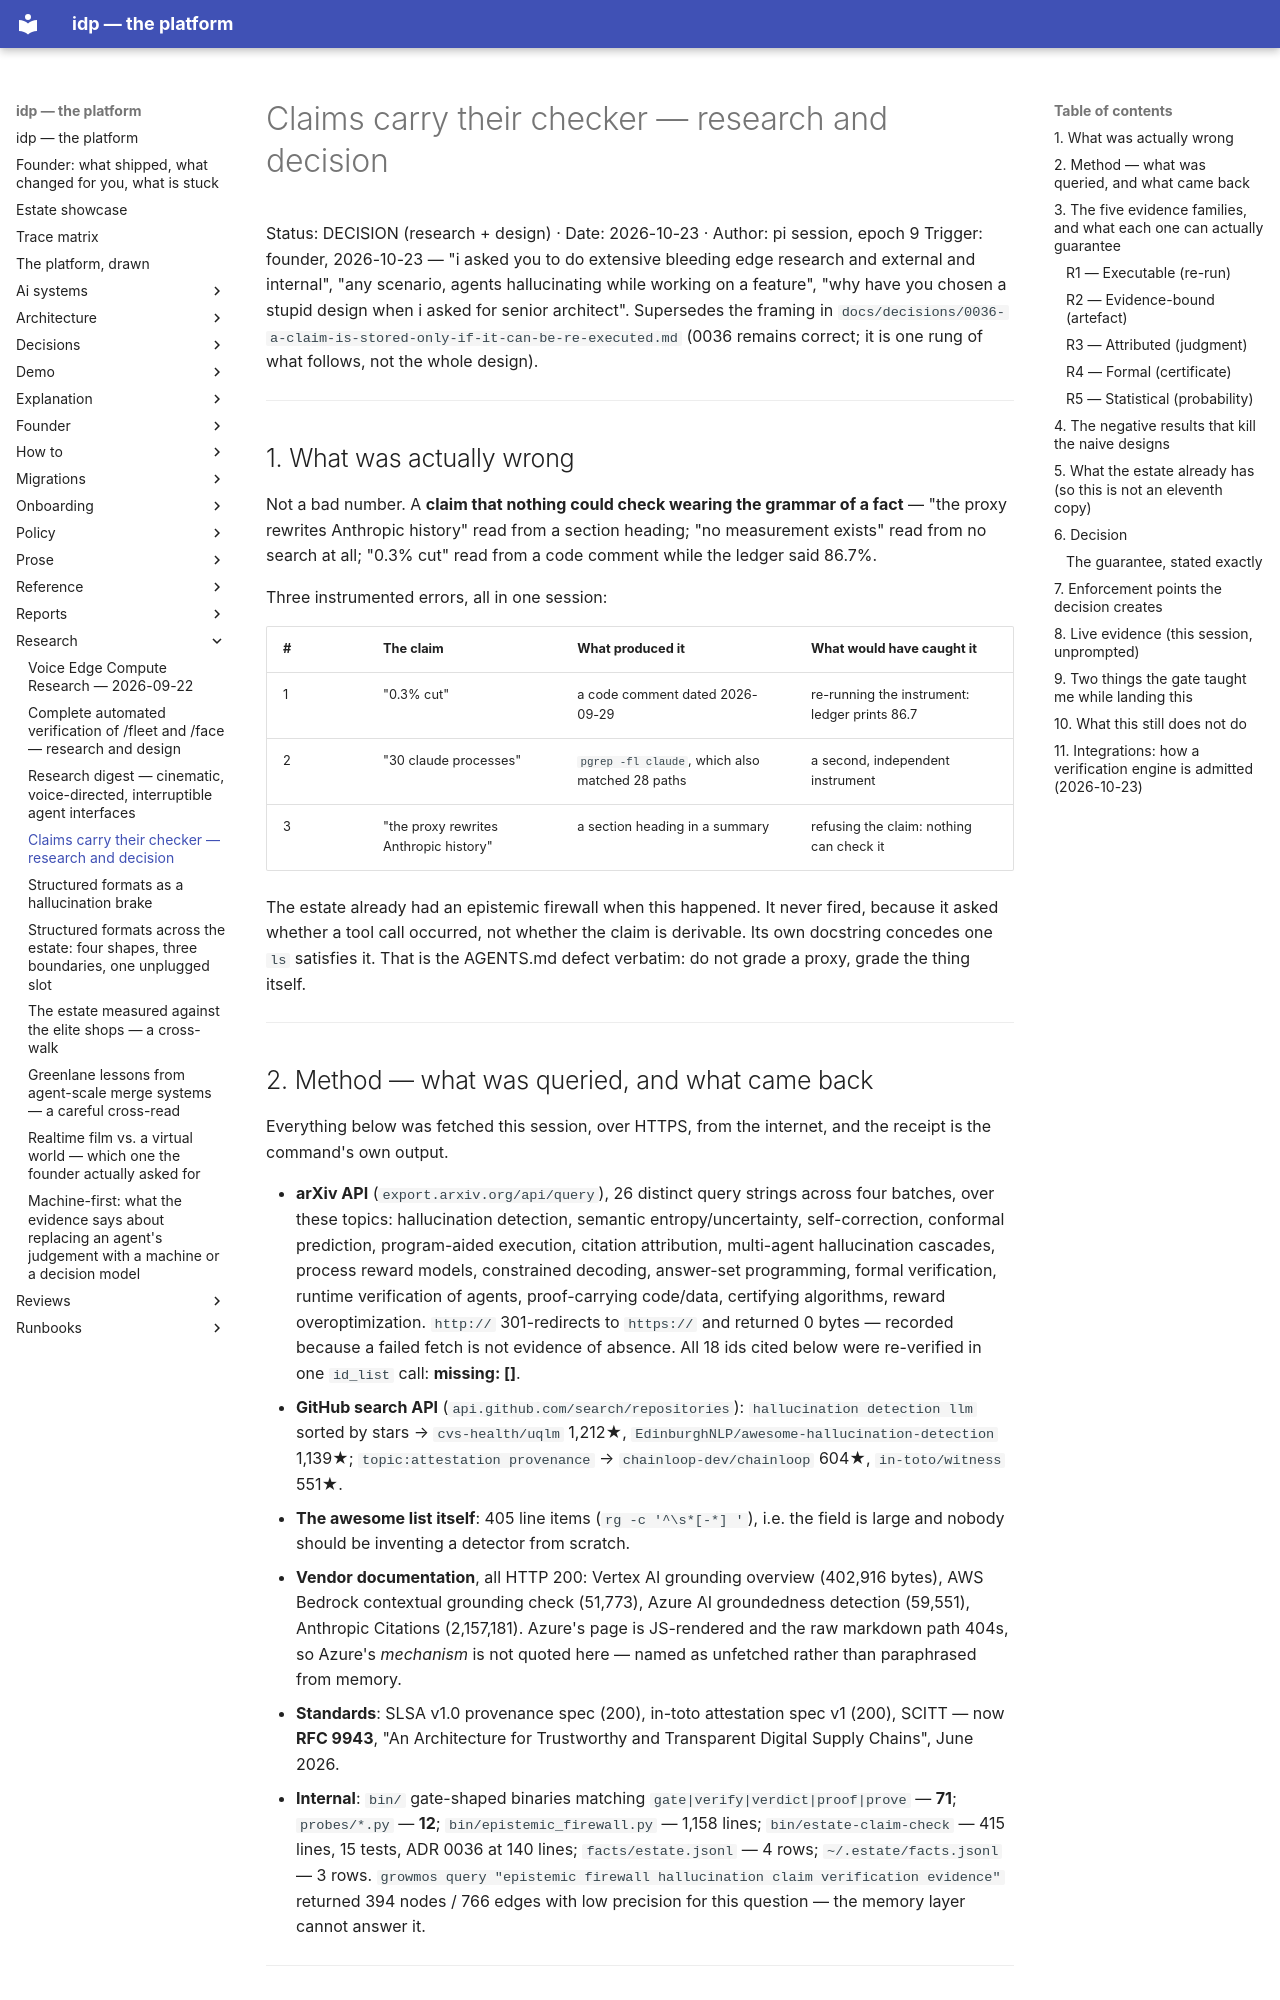

repository: chidionyema/idp · page: research/2026-10-23-claims-carry-their-checker/index.html · generator: mkdocs

# Claims carry their checker — research and decision

Status: DECISION (research + design) · Date: 2026-10-23 · Author: pi session, epoch 9
Trigger: founder, 2026-10-23 — "i asked you to do extensive bleeding edge research and external and
internal", "any scenario, agents hallucinating while working on a feature", "why have you chosen a
stupid design when i asked for senior architect".
Supersedes the framing in `docs/decisions/0036-a-claim-is-stored-only-if-it-can-be-re-executed.md`
(0036 remains correct; it is one rung of what follows, not the whole design).

---

## 1. What was actually wrong

Not a bad number. A **claim that nothing could check wearing the grammar of a fact** — "the proxy
rewrites Anthropic history" read from a section heading; "no measurement exists" read from no
search at all; "0.3% cut" read from a code comment while the ledger said 86.7%.

Three instrumented errors, all in one session:

| # | The claim | What produced it | What would have caught it |
|---|---|---|---|
| 1 | "0.3% cut" | a code comment dated 2026-09-29 | re-running the instrument: ledger prints 86.7 |
| 2 | "30 claude processes" | `pgrep -fl claude`, which also matched 28 paths | a second, independent instrument |
| 3 | "the proxy rewrites Anthropic history" | a section heading in a summary | refusing the claim: nothing can check it |

The estate already had an epistemic firewall when this happened. It never fired, because it asked
whether a tool call occurred, not whether the claim is derivable. Its own docstring concedes one
`ls` satisfies it. That is the AGENTS.md defect verbatim: do not grade a proxy, grade the thing
itself.

---

## 2. Method — what was queried, and what came back

Everything below was fetched this session, over HTTPS, from the internet, and the receipt is the
command's own output.

- **arXiv API** (`export.arxiv.org/api/query`), 26 distinct query strings across four batches, over
  these topics: hallucination detection, semantic entropy/uncertainty, self-correction, conformal
  prediction, program-aided execution, citation attribution, multi-agent hallucination cascades,
  process reward models, constrained decoding, answer-set programming, formal verification,
  runtime verification of agents, proof-carrying code/data, certifying algorithms, reward
  overoptimization. `http://` 301-redirects to `https://` and returned 0 bytes — recorded because a
  failed fetch is not evidence of absence. All 18 ids cited below were re-verified in one `id_list`
  call: **missing: []**.
- **GitHub search API** (`api.github.com/search/repositories`): `hallucination detection llm` sorted
  by stars → `cvs-health/uqlm` 1,212★, `EdinburghNLP/awesome-hallucination-detection` 1,139★;
  `topic:attestation provenance` → `chainloop-dev/chainloop` 604★, `in-toto/witness` 551★.
- **The awesome list itself**: 405 line items (`rg -c '^\s*[-*] '`), i.e. the field is large and
  nobody should be inventing a detector from scratch.
- **Vendor documentation**, all HTTP 200: Vertex AI grounding overview (402,916 bytes), AWS Bedrock
  contextual grounding check (51,773), Azure AI groundedness detection (59,551), Anthropic Citations
  (2,157,181). Azure's page is JS-rendered and the raw markdown path 404s, so Azure's *mechanism* is
  not quoted here — named as unfetched rather than paraphrased from memory.
- **Standards**: SLSA v1.0 provenance spec (200), in-toto attestation spec v1 (200), SCITT — now
  **RFC 9943**, "An Architecture for Trustworthy and Transparent Digital Supply Chains", June 2026.
- **Internal**: `bin/` gate-shaped binaries matching `gate|verify|verdict|proof|prove` — **71**;
  `probes/*.py` — **12**; `bin/epistemic_firewall.py` — 1,158 lines; `bin/estate-claim-check` — 415
  lines, 15 tests, ADR 0036 at 140 lines; `facts/estate.jsonl` — 4 rows; `~/.estate/facts.jsonl` — 3
  rows. `growmos query "epistemic firewall hallucination claim verification evidence"` returned 394
  nodes / 766 edges with low precision for this question — the memory layer cannot answer it.

---
